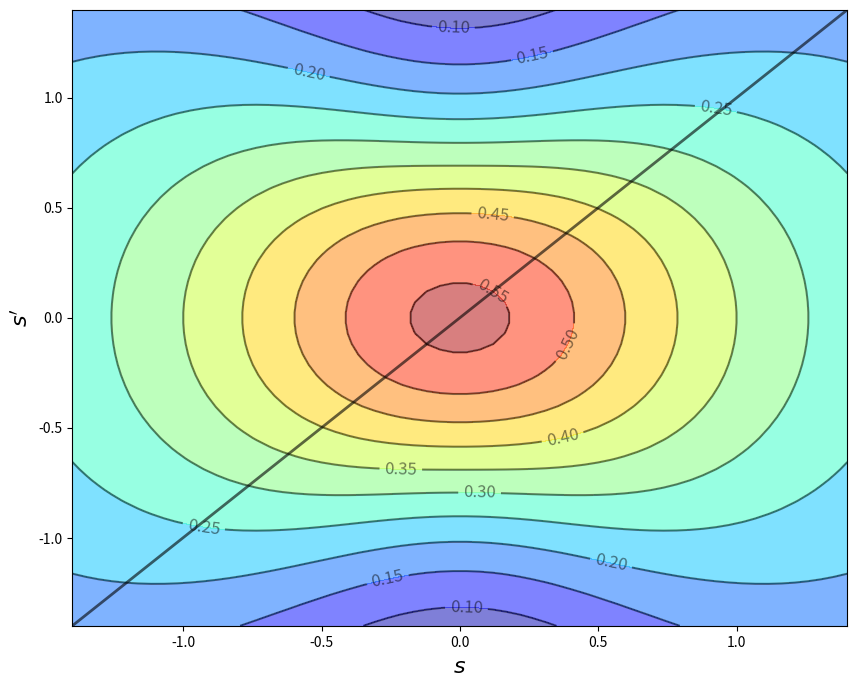

Reproduce this figure in Python.
get_ipython().magic('matplotlib inline')

from matplotlib import cm
import matplotlib.pyplot as plt
from scipy.stats import norm
import numpy as np

alpha0 = 0.5
alpha1 = 0.8

def arch_sk(x, y):
    v = np.sqrt(alpha0 + alpha1 * x**2)
    return norm.pdf(y / v) / v

left, right, bottom, top = -1.4, 1.4, -1.4, 1.4

x_grid = np.linspace(left, right, 60)
y_grid = np.linspace(bottom, top, 60)
X, Y = np.meshgrid(x_grid, y_grid)

Z = arch_sk(X, Y)

fig, ax = plt.subplots(figsize=(10, 8))

#ax.set_ylim(bottom, top)
#ax.set_xlim(left, right)

#ax.set_xticks((-0.5, 0, 0.5))
#ax.set_yticks((-0.5, 0, 0.5))

ax.contourf(X, Y, Z, 10, alpha=0.5, cmap=cm.jet)
cs = ax.contour(X, Y, Z, 10, colors='k', lw=0.5, alpha=0.5, antialias=True)
plt.clabel(cs, inline=1, fontsize=12)

ax.plot([bottom, top], [bottom, top], 'k-', lw=2, alpha=0.6)

ax.set_xlabel("$s$", fontsize=16)
ax.set_ylabel("$s'$", fontsize=16)

plt.show()



